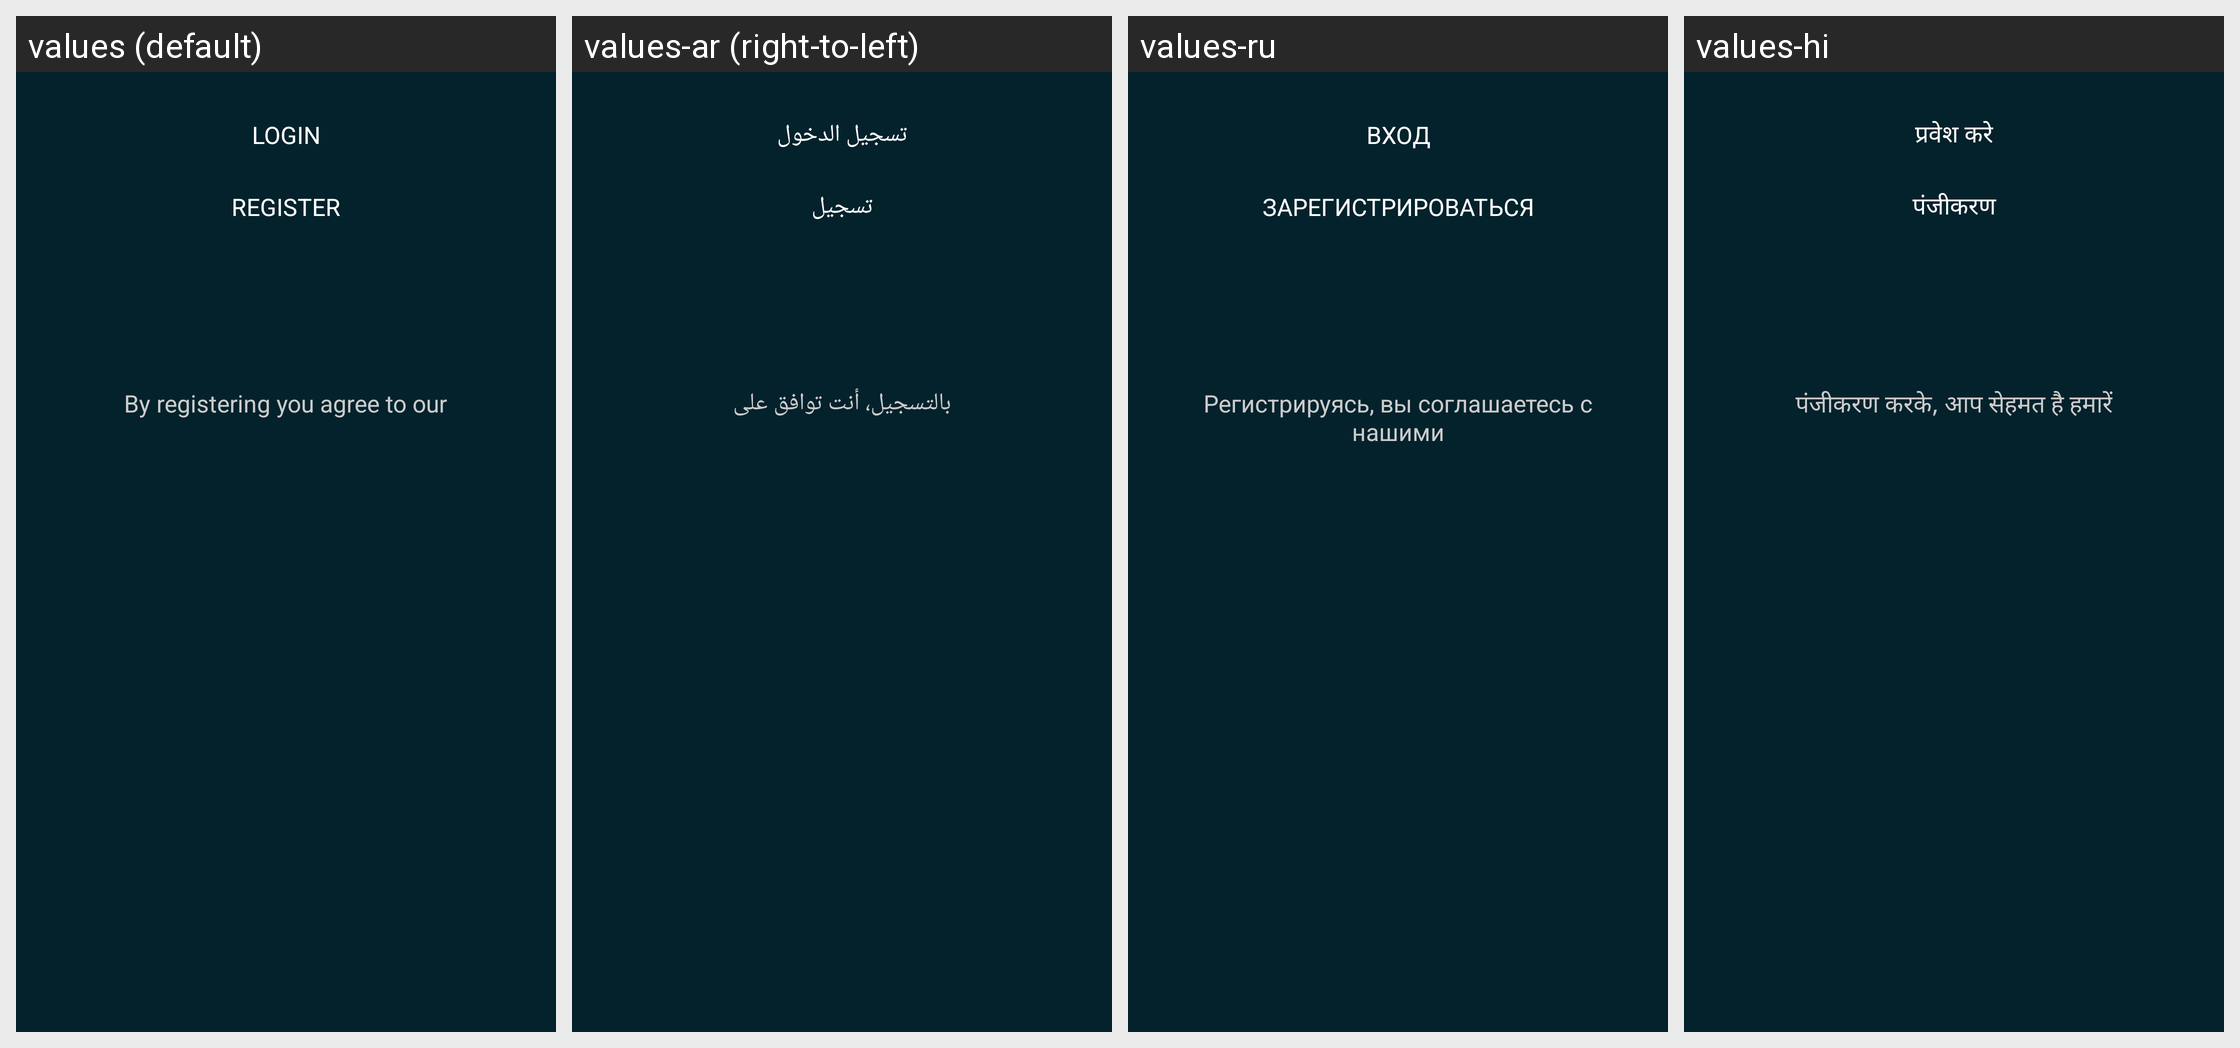

For this localized Android screen grid, give each drawn string resource with its value in every locale shown.
Android screen res/layout/dialog_sign_in.xml rendered under 4 locales, left to right: values (default), values-ar (right-to-left), values-ru, values-hi. Device: Nexus 5 (rendered at 1080×1920; each locale shown at half size, 540×960, under a caption strip naming it); theme Catroid.
Other locales in the repository, not shown: values-az, values-bg, values-bs, values-ca, values-cs, values-da, values-de, values-el, values-en-rAU, values-en-rCA, values-en-rGB, values-es, values-fa, values-fr, values-gl, values-gu, values-hr, values-hu, values-in, values-it, values-iw, values-ja, values-kk, values-kn, values-ko, values-lt, values-mk, values-ml, values-ms, values-nl, values-no, values-pl, values-pt, values-pt-rBR, values-ro, values-sd, values-sk, values-sl, values-sq, values-sr-rCS, values-sr-rSP, values-sv, values-sw, values-ta, values-te, values-th, values-tr, values-ur, values-vi, values-zh-rCN, values-zh-rTW.
Strings drawn on this screen, with the default value and each locale's value (text and hints the layout hard-codes, and strings that could not be matched under every locale, appear in the picture but are not listed):

login
  values: Login
  values-ar: تسجيل الدخول
  values-ru: Вход
  values-hi: प्रवेश करे

register
  values: Register
  values-ar: تسجيل
  values-ru: Зарегистрироваться
  values-hi: पंजीकरण

register_terms
  values: By registering you agree to our
  values-ar: بالتسجيل، أنت توافق على
  values-ru: Регистрируясь, вы соглашаетесь с нашими
  values-hi: पंजीकरण करके, आप सेहमत है हमारें
